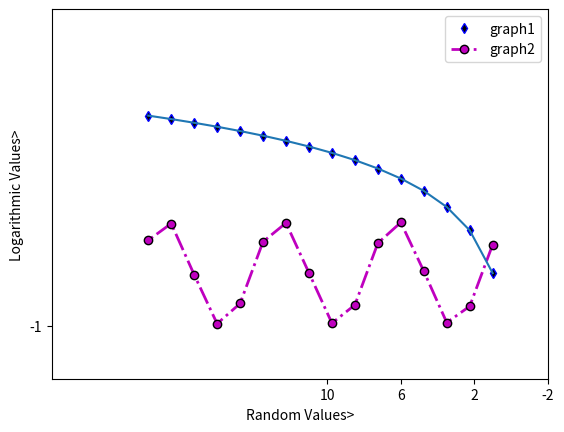

This figure's Python source:
import numpy as np
import matplotlib.pyplot as pl
a1=np.arange(1,20,1.25,np.float32)
a2=np.log(a1)
a3=np.cos(a1)
print(a1,a2,a3,sep='\n\n\n')
pl.xlabel('Random Values>')
pl.ylabel('Logarithmic Values>')
pl.xlim(25,-2)
pl.xticks([10,6,2,-2])
pl.ylim(-2,5)
pl.yticks([-1,])
pl.plot(a1,a2,'kd',linewidth=2,markersize=5,markeredgecolor='b',label='graph1')
pl.plot(a1,a3,'mo',markeredgecolor='k',linewidth=2,linestyle='dashdot',label='graph2')
pl.legend(loc=1)
pl.savefig("graphsav1.pdf")
pl.show()
pl.plot(a1,a2)
pl.savefig("graphsav1.pdf")
pl.show()